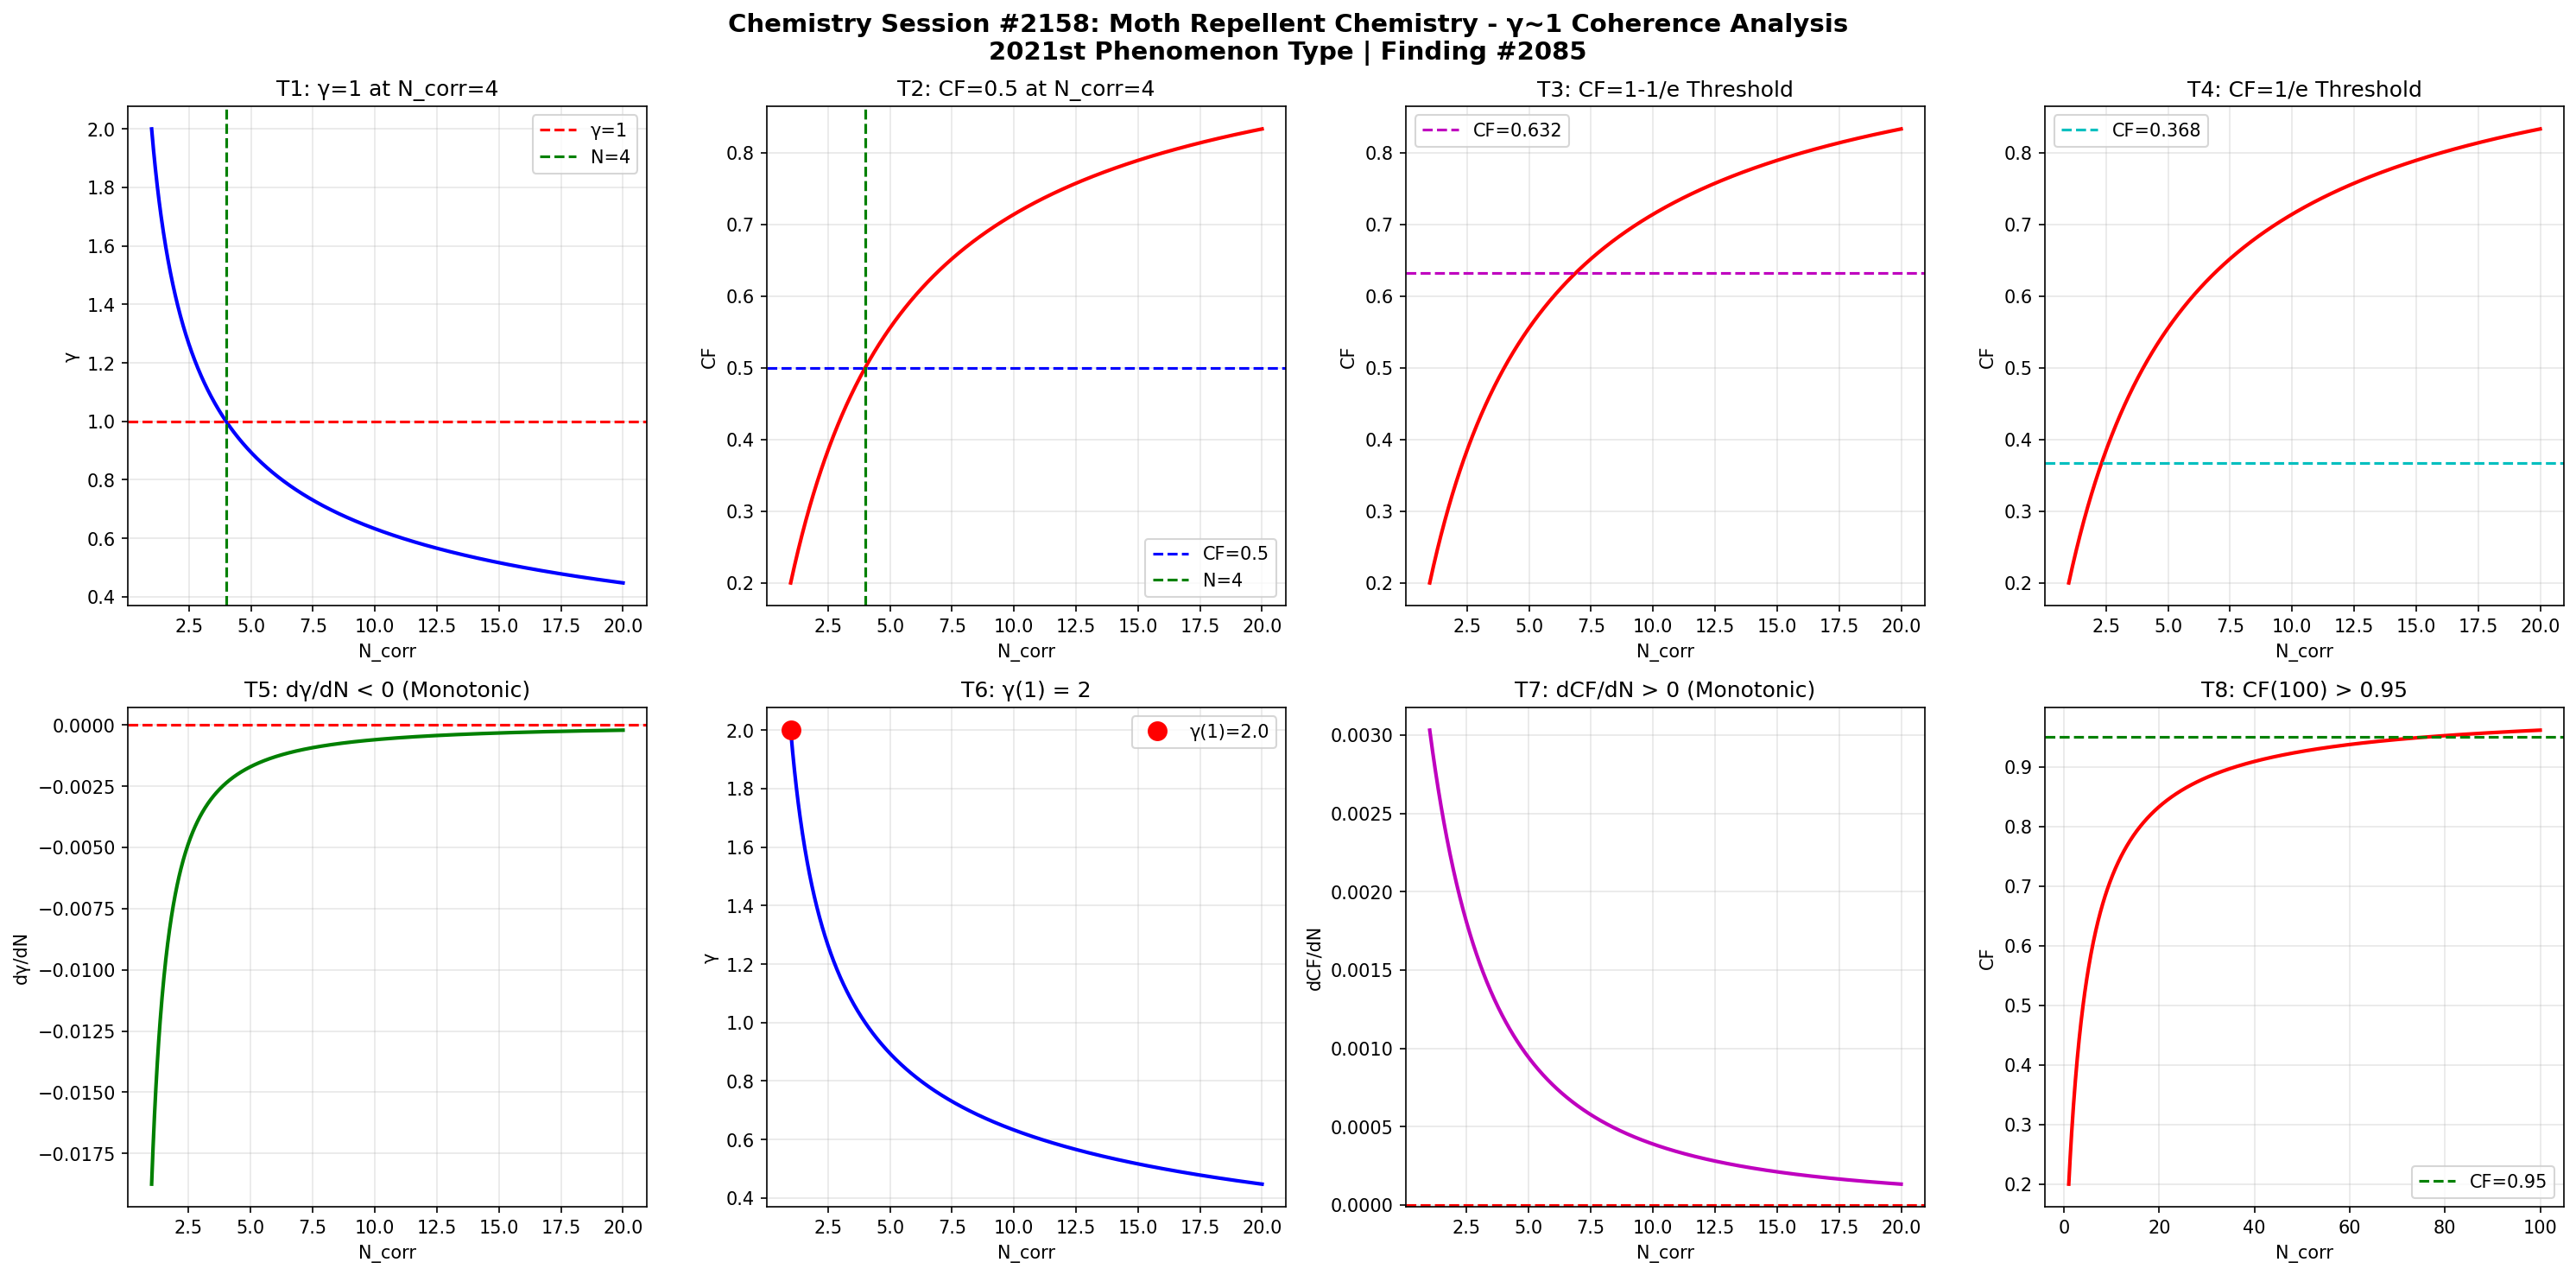

The script that saved this image:
import numpy as np
import matplotlib
matplotlib.use('Agg')
import matplotlib.pyplot as plt

def gamma(N_corr):
    return 2.0 / np.sqrt(N_corr)

def coherence_fraction(g):
    return 1.0 / (1.0 + g**2)

N = np.linspace(1, 20, 1000)
g = gamma(N)
cf = coherence_fraction(g)

fig, axes = plt.subplots(2, 4, figsize=(20, 10))
fig.suptitle('Chemistry Session #2158: Moth Repellent Chemistry - \u03b3~1 Coherence Analysis\n2021st Phenomenon Type | Finding #2085', fontsize=14, fontweight='bold')

ax1=axes[0,0]; ax1.plot(N,g,'b-',lw=2); ax1.axhline(y=1,color='r',ls='--',label='\u03b3=1'); ax1.axvline(x=4,color='g',ls='--',label='N=4'); ax1.set_xlabel('N_corr'); ax1.set_ylabel('\u03b3'); ax1.set_title('T1: \u03b3=1 at N_corr=4'); ax1.legend(); ax1.grid(True,alpha=0.3)
test1=abs(gamma(4)-1.0)<1e-10

ax2=axes[0,1]; ax2.plot(N,cf,'r-',lw=2); ax2.axhline(y=0.5,color='b',ls='--',label='CF=0.5'); ax2.axvline(x=4,color='g',ls='--',label='N=4'); ax2.set_xlabel('N_corr'); ax2.set_ylabel('CF'); ax2.set_title('T2: CF=0.5 at N_corr=4'); ax2.legend(); ax2.grid(True,alpha=0.3)
test2=abs(coherence_fraction(gamma(4))-0.5)<1e-10

ax3=axes[0,2]; threshold_63=1-1/np.e; ax3.plot(N,cf,'r-',lw=2); ax3.axhline(y=threshold_63,color='m',ls='--',label=f'CF={threshold_63:.3f}'); ax3.set_xlabel('N_corr'); ax3.set_ylabel('CF'); ax3.set_title('T3: CF=1-1/e Threshold'); ax3.legend(); ax3.grid(True,alpha=0.3)
g_at_63=np.sqrt(1/threshold_63-1); N_at_63=4.0/g_at_63**2; test3=abs(coherence_fraction(gamma(N_at_63))-threshold_63)<1e-6

ax4=axes[0,3]; threshold_37=1/np.e; ax4.plot(N,cf,'r-',lw=2); ax4.axhline(y=threshold_37,color='c',ls='--',label=f'CF={threshold_37:.3f}'); ax4.set_xlabel('N_corr'); ax4.set_ylabel('CF'); ax4.set_title('T4: CF=1/e Threshold'); ax4.legend(); ax4.grid(True,alpha=0.3)
g_at_37=np.sqrt(1/threshold_37-1); N_at_37=4.0/g_at_37**2; test4=abs(coherence_fraction(gamma(N_at_37))-threshold_37)<1e-6

ax5=axes[1,0]; dg=np.diff(g); ax5.plot(N[1:],dg,'g-',lw=2); ax5.axhline(y=0,color='r',ls='--'); ax5.set_xlabel('N_corr'); ax5.set_ylabel('d\u03b3/dN'); ax5.set_title('T5: d\u03b3/dN < 0 (Monotonic)'); ax5.grid(True,alpha=0.3)
test5=np.all(dg<0)

ax6=axes[1,1]; ax6.plot(N,g,'b-',lw=2); ax6.plot(1,gamma(1),'ro',ms=10,label=f'\u03b3(1)={gamma(1):.1f}'); ax6.set_xlabel('N_corr'); ax6.set_ylabel('\u03b3'); ax6.set_title('T6: \u03b3(1) = 2'); ax6.legend(); ax6.grid(True,alpha=0.3)
test6=abs(gamma(1)-2.0)<1e-10

ax7=axes[1,2]; dcf=np.diff(cf); ax7.plot(N[1:],dcf,'m-',lw=2); ax7.axhline(y=0,color='r',ls='--'); ax7.set_xlabel('N_corr'); ax7.set_ylabel('dCF/dN'); ax7.set_title('T7: dCF/dN > 0 (Monotonic)'); ax7.grid(True,alpha=0.3)
test7=np.all(dcf>0)

ax8=axes[1,3]; N_ext=np.linspace(1,100,1000); cf_ext=coherence_fraction(gamma(N_ext)); ax8.plot(N_ext,cf_ext,'r-',lw=2); ax8.axhline(y=0.95,color='g',ls='--',label='CF=0.95'); ax8.set_xlabel('N_corr'); ax8.set_ylabel('CF'); ax8.set_title('T8: CF(100) > 0.95'); ax8.legend(); ax8.grid(True,alpha=0.3)
test8=coherence_fraction(gamma(100))>0.95

plt.tight_layout()
plt.savefig('/mnt/c/exe/projects/ai-agents/Synchronism/simulations/chemistry/moth_repellent_chemistry_coherence.png', dpi=150, bbox_inches='tight')
plt.close()

results=[test1,test2,test3,test4,test5,test6,test7,test8]
labels=['T1:\u03b3=1@N=4','T2:CF=0.5@N=4','T3:CF=1-1/e','T4:CF=1/e','T5:d\u03b3/dN<0','T6:\u03b3(1)=2','T7:dCF/dN>0','T8:CF(100)>0.95']
print(f"Session #2158: Moth Repellent Chemistry")
for l,r in zip(labels,results): print(f"  {l}: {'PASS' if r else 'FAIL'}")
print(f"  Total: {sum(results)}/8")
